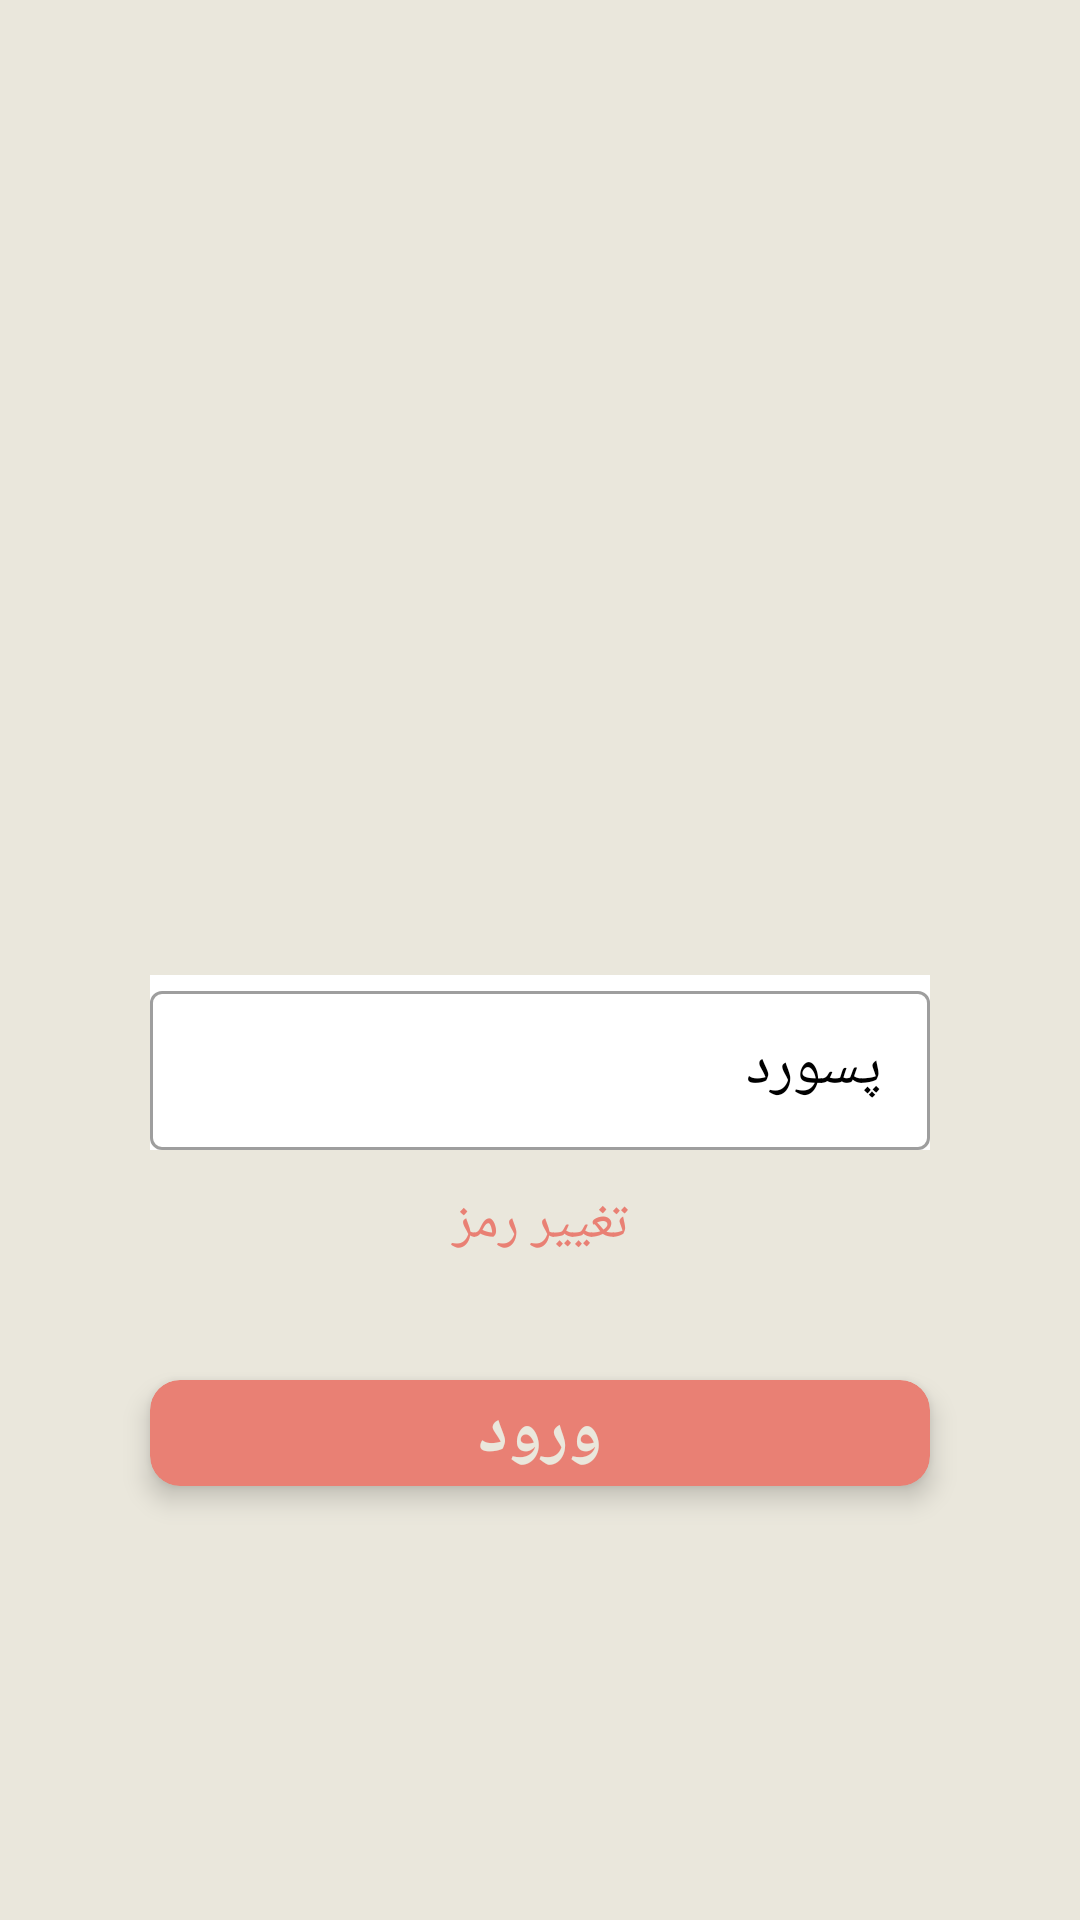

Write the Android layout XML for this screen, with the resource values it uses.
<!-- AndroidManifest.xml: application theme Theme.PassMan -->
<!-- res/layout/fragment_login.xml -->
<?xml version="1.0" encoding="utf-8"?>
<LinearLayout xmlns:android="http://schemas.android.com/apk/res/android"
    xmlns:tools="http://schemas.android.com/tools"
    android:layout_width="match_parent"
    android:layout_height="match_parent"
    xmlns:app="http://schemas.android.com/apk/res-auto"
    tools:context=".ui.LoginFragment"
    android:orientation="vertical"
    android:background="@color/dark_background">

    <com.google.android.material.textfield.TextInputLayout
        style="@style/Widget.MaterialComponents.TextInputLayout.OutlinedBox.Dense"
        android:layout_width="match_parent"
        android:layout_height="wrap_content"
        android:layout_marginTop="325dp"
        android:hint="پسورد"
        android:background="@color/white"
        android:layout_marginHorizontal="@dimen/mar_et"
        android:outlineAmbientShadowColor="@color/teal_700"
        android:textColorHint="@color/text_white"
        app:hintTextColor="@color/text_white">

        <com.google.android.material.textfield.TextInputEditText
            android:id="@+id/login_pass"
            android:layout_width="match_parent"
            android:layout_height="match_parent"
            android:imeOptions="actionDone"
            android:inputType="textPassword"
            android:textColor="@color/text_white"
            android:textSize="@dimen/size_et" />

    </com.google.android.material.textfield.TextInputLayout>

    <TextView
        android:id="@+id/login_change"
        android:layout_width="match_parent"
        android:layout_height="wrap_content"
        android:gravity="center"
        android:text="تغییر رمز"
        android:layout_marginTop="12dp"
        android:textColor="@color/teal_700"
        android:textSize="18sp"/>


    <androidx.cardview.widget.CardView
        android:id="@+id/login_save"
        android:layout_width="match_parent"
        android:layout_height="wrap_content"
        android:textSize="27sp"
        android:text="دخیره"
        android:layout_marginHorizontal="@dimen/mar_et"
        android:layout_marginTop="40dp"
        app:cardBackgroundColor="@color/teal_700"
        android:layout_marginBottom="30dp"
        app:cardCornerRadius="10dp"
        app:cardElevation="5dp"
        >

        <TextView
            android:layout_width="wrap_content"
            android:layout_height="wrap_content"
            android:text="ورود"
            android:textSize="@dimen/save_bt_size"
            android:padding="2dp"
            android:textStyle="bold"
            android:layout_gravity="center"
            android:textColor="@color/dark_background"
            />
    </androidx.cardview.widget.CardView>

</LinearLayout>
<!-- resources referenced by this layout -->
<resources>
  <color name="dark_background">#eae7dc</color>
  <color name="teal_700">#E98074</color>
  <color name="text_white">#FF000000</color>
  <color name="white">#FFFFFFFF</color>
  <dimen name="mar_et">50dp</dimen>
  <dimen name="save_bt_size">23sp</dimen>
  <dimen name="size_et">20sp</dimen>
  <style name="Theme.PassMan" parent="Theme.MaterialComponents.DayNight.NoActionBar">
          
          <item name="colorPrimary">@color/dark_black</item>
          <item name="colorPrimaryVariant">@color/dark_black</item>
          <item name="colorOnPrimary">@color/white</item>
          
          <item name="colorSecondary">@color/teal_200</item>
          <item name="colorSecondaryVariant">@color/teal_700</item>
          <item name="colorOnSecondary">@color/dark_black</item>
          
          <item name="android:statusBarColor" tools:targetApi="l">?attr/colorPrimaryVariant</item>
          
          <item name="android:textColor">@color/text_white</item>
  
      </style>
  <color name="dark_black">#D8c3a5</color>
  <color name="teal_200">#E85A4F</color>
</resources>
